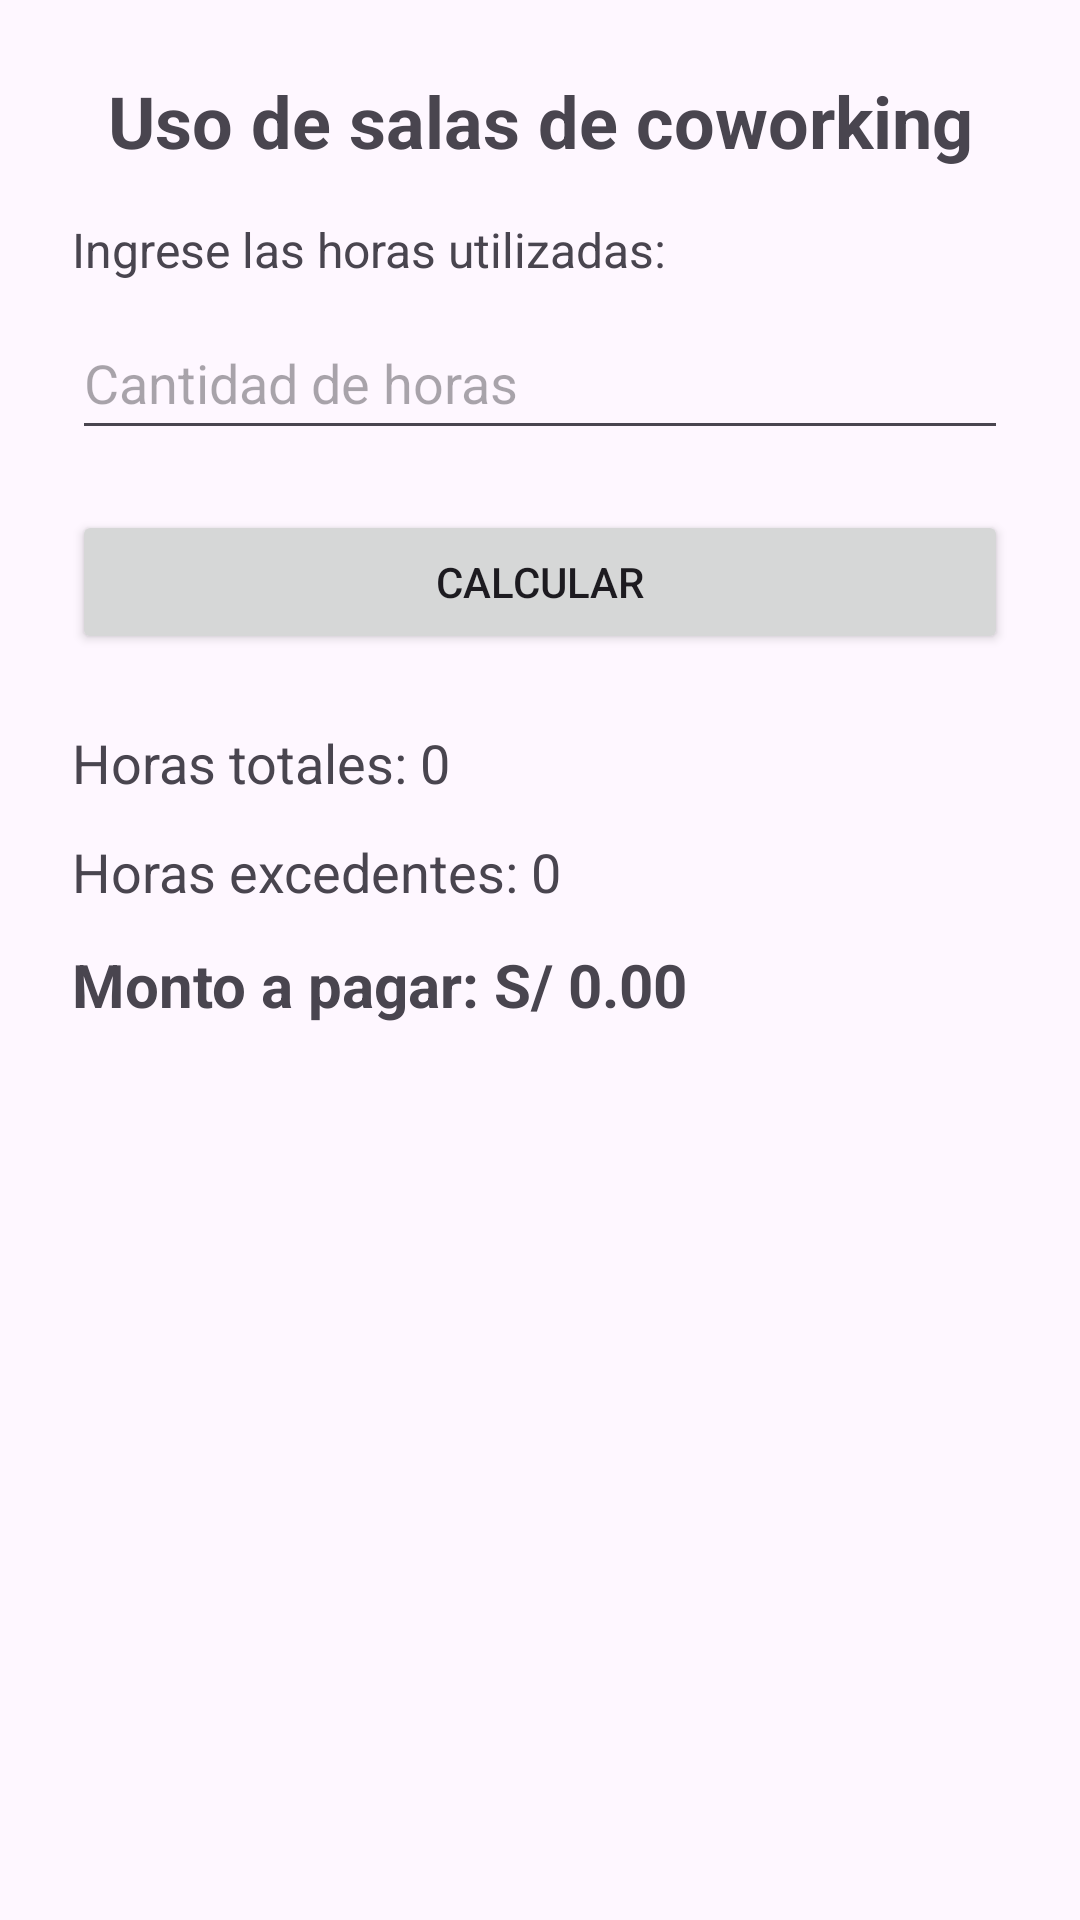

Layout XML and referenced resources for this Android screen:
<!-- AndroidManifest.xml: application theme Theme.AppGrupo1AppGrupo1 -->
<!-- res/layout/activity_pregunta6.xml -->
<?xml version="1.0" encoding="utf-8"?>
<androidx.constraintlayout.widget.ConstraintLayout
    xmlns:android="http://schemas.android.com/apk/res/android"
    xmlns:app="http://schemas.android.com/apk/res-auto"
    xmlns:tools="http://schemas.android.com/tools"
    android:layout_width="match_parent"
    android:layout_height="match_parent"
    android:padding="24dp"
    tools:context=".Pregunta6Activity">

    <TextView
        android:id="@+id/tvTitulo"
        android:layout_width="0dp"
        android:layout_height="wrap_content"
        android:text="Uso de salas de coworking"
        android:textSize="24sp"
        android:textStyle="bold"
        android:gravity="center"
        app:layout_constraintTop_toTopOf="parent"
        app:layout_constraintStart_toStartOf="parent"
        app:layout_constraintEnd_toEndOf="parent" />

    <TextView
        android:id="@+id/tvDescripcion"
        android:layout_width="0dp"
        android:layout_height="wrap_content"
        android:layout_marginTop="16dp"
        android:text="Ingrese las horas utilizadas:"
        android:textSize="16sp"
        app:layout_constraintTop_toBottomOf="@id/tvTitulo"
        app:layout_constraintStart_toStartOf="parent"
        app:layout_constraintEnd_toEndOf="parent" />

    <EditText
        android:id="@+id/etHoras"
        android:layout_width="0dp"
        android:layout_height="wrap_content"
        android:minHeight="48dp"
        android:layout_marginTop="8dp"
        android:hint="Cantidad de horas"
        android:inputType="number"
        app:layout_constraintTop_toBottomOf="@id/tvDescripcion"
        app:layout_constraintStart_toStartOf="parent"
        app:layout_constraintEnd_toEndOf="parent" />

    <Button
        android:id="@+id/btnCalcular"
        android:layout_width="0dp"
        android:layout_height="wrap_content"
        android:layout_marginTop="20dp"
        android:text="Calcular"
        app:layout_constraintTop_toBottomOf="@id/etHoras"
        app:layout_constraintStart_toStartOf="parent"
        app:layout_constraintEnd_toEndOf="parent" />

    <TextView
        android:id="@+id/tvHorasTotales"
        android:layout_width="0dp"
        android:layout_height="wrap_content"
        android:layout_marginTop="24dp"
        android:text="Horas totales: 0"
        android:textSize="18sp"
        app:layout_constraintTop_toBottomOf="@id/btnCalcular"
        app:layout_constraintStart_toStartOf="parent"
        app:layout_constraintEnd_toEndOf="parent" />

    <TextView
        android:id="@+id/tvHorasExcedentes"
        android:layout_width="0dp"
        android:layout_height="wrap_content"
        android:layout_marginTop="12dp"
        android:text="Horas excedentes: 0"
        android:textSize="18sp"
        app:layout_constraintTop_toBottomOf="@id/tvHorasTotales"
        app:layout_constraintStart_toStartOf="parent"
        app:layout_constraintEnd_toEndOf="parent" />

    <TextView
        android:id="@+id/tvMonto"
        android:layout_width="0dp"
        android:layout_height="wrap_content"
        android:layout_marginTop="12dp"
        android:text="Monto a pagar: S/ 0.00"
        android:textSize="20sp"
        android:textStyle="bold"
        app:layout_constraintTop_toBottomOf="@id/tvHorasExcedentes"
        app:layout_constraintStart_toStartOf="parent"
        app:layout_constraintEnd_toEndOf="parent" />

</androidx.constraintlayout.widget.ConstraintLayout>
<!-- resources referenced by this layout -->
<resources>
  <style name="Theme.AppGrupo1AppGrupo1" parent="Base.Theme.AppGrupo1AppGrupo1" />
  <style name="Base.Theme.AppGrupo1AppGrupo1" parent="Theme.Material3.DayNight.NoActionBar">
          
          
      </style>
</resources>
